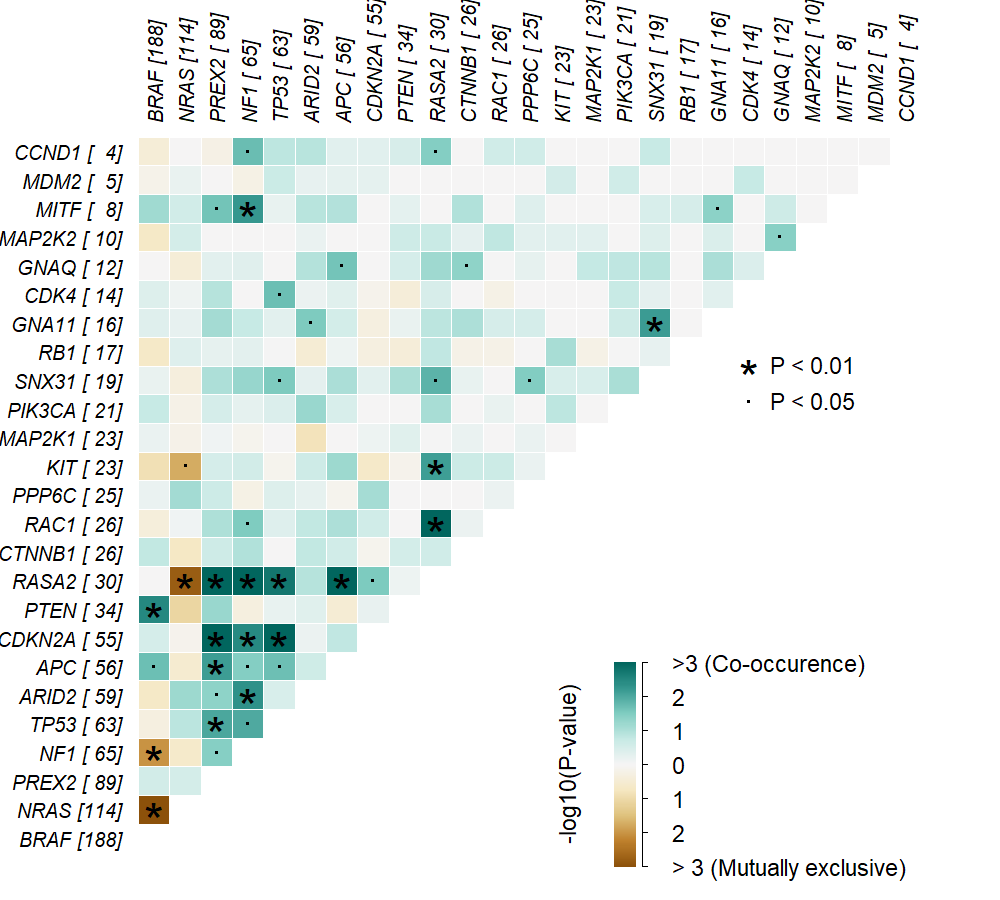

Data behind this chart, as committed beside it:
gene1	gene2	pValue	oddsRatio	00	01	11	10	pAdj	Event	pair	event_ratio
NRAS	BRAF	2.947984653335072e-27	0.05494	74	175	13	101	8.773763849211595e-26	Mutually_Exclusive	BRAF, NRAS	13/276
RASA2	APC	2.9641461766303085e-6	7.062	292	41	15	15	6.388246070323942e-5	Co_Occurence	APC, RASA2	15/56
RASA2	NF1	3.998260359047501e-6	6.572	284	49	16	14	8.061008788402219e-5	Co_Occurence	NF1, RASA2	16/63
TP53	CDKN2A	1.810488009461724e-4	3.506	265	35	20	43	0.003429	Co_Occurence	CDKN2A, TP53	20/78
RASA2	RAC1	4.6918923572502306e-4	6.305	315	18	8	22	0.008378	Co_Occurence	RAC1, RASA2	8/40
PREX2	RASA2	5.048480870883755e-4	4.051	260	14	16	73	0.008528	Co_Occurence	PREX2, RASA2	16/87
CDKN2A	PREX2	9.898336505404922e-4	2.884	243	65	24	31	0.01586	Co_Occurence	CDKN2A, PREX2	24/96
RASA2	NRAS	0.001594	0.1414	221	112	2	28	0.02431	Mutually_Exclusive	NRAS, RASA2	2/140
TP53	RASA2	0.00183	3.668	282	18	12	51	0.0266	Co_Occurence	RASA2, TP53	12/69
PTEN	BRAF	0.0034	3.34	167	162	26	8	0.04722	Co_Occurence	BRAF, PTEN	26/170
NF1	CDKN2A	0.00366	2.692	261	37	18	47	0.04867	Co_Occurence	CDKN2A, NF1	18/84
ARID2	NF1	0.004624	2.655	258	46	19	40	0.05898	Co_Occurence	ARID2, NF1	19/86
NF1	MITF	0.005772	8.122	295	3	5	60	0.07074	Co_Occurence	MITF, NF1	5/63
GNA11	SNX31	0.006581	7.291	332	15	4	12	0.0776	Co_Occurence	GNA11, SNX31	4/27
PREX2	APC	0.007006	2.312	240	34	22	67	0.07793	Co_Occurence	APC, PREX2	22/101
KIT	RASA2	0.007107	4.614	316	24	6	17	0.07793	Co_Occurence	KIT, RASA2	6/41
BRAF	NF1	0.009216	0.4793	134	41	24	164	0.09599	Mutually_Exclusive	BRAF, NF1	24/205
PREX2	TP53	0.009369	2.219	235	39	24	65	0.09599	Co_Occurence	PREX2, TP53	24/104
TP53	NF1	0.01034	2.378	254	46	19	44	0.1026	Co_Occurence	NF1, TP53	19/90
RASA2	SNX31	0.01397	4.525	319	14	5	25	0.1344	Co_Occurence	RASA2, SNX31	5/39
NRAS	KIT	0.01812	0.1945	228	21	2	112	0.1691	Mutually_Exclusive	KIT, NRAS	2/133
NF1	CCND1	0.01924	14.22	297	1	3	62	0.1743	Co_Occurence	CCND1, NF1	3/63
BRAF	APC	0.02069	2.008	156	19	37	151	0.1768	Co_Occurence	APC, BRAF	37/170
CDK4	TP53	0.02073	3.822	292	57	6	8	0.1768	Co_Occurence	CDK4, TP53	6/65
APC	TP53	0.02122	2.207	260	47	16	40	0.1768	Co_Occurence	APC, TP53	16/87
PREX2	MITF	0.02377	5.345	271	3	5	84	0.1929	Co_Occurence	MITF, PREX2	5/87
APC	GNAQ	0.02457	4.177	300	7	5	51	0.1944	Co_Occurence	APC, GNAQ	5/58
RASA2	CDKN2A	0.0296	2.665	287	46	9	21	0.2245	Co_Occurence	CDKN2A, RASA2	9/67
TP53	SNX31	0.03047	2.988	288	12	7	56	0.2245	Co_Occurence	SNX31, TP53	7/68
ARID2	GNA11	0.03054	3.313	294	10	6	53	0.2245	Co_Occurence	ARID2, GNA11	6/63
NF1	RAC1	0.03138	2.647	281	17	9	56	0.2254	Co_Occurence	NF1, RAC1	9/73
SNX31	PPP6C	0.03356	4.075	323	21	4	15	0.2357	Co_Occurence	PPP6C, SNX31	4/36
APC	NF1	0.03542	2.101	258	49	16	40	0.2401	Co_Occurence	APC, NF1	16/89
CCND1	RASA2	0.03573	11.64	331	28	2	2	0.2401	Co_Occurence	CCND1, RASA2	2/30
PREX2	NF1	0.03751	1.921	232	42	23	66	0.2468	Co_Occurence	NF1, PREX2	23/108
GNAQ	MAP2K2	0.03895	8.446	343	8	2	10	0.251	Co_Occurence	GNAQ, MAP2K2	2/18
GNA11	MITF	0.04372	8.006	341	6	2	14	0.276	Co_Occurence	GNA11, MITF	2/20
PREX2	ARID2	0.04596	1.914	236	38	21	68	0.2829	Co_Occurence	ARID2, PREX2	21/106
CTNNB1	GNAQ	0.04662	4.717	328	9	3	23	0.2829	Co_Occurence	CTNNB1, GNAQ	3/32
NF1	SNX31	0.05702	2.865	286	12	7	58	0.3394	Co_Occurence	NF1, SNX31	7/70
PIK3CA	ARID2	0.05918	2.778	290	52	7	14	0.3444	Co_Occurence	ARID2, PIK3CA	7/66
PTEN	PREX2	0.06007	2.056	253	76	13	21	0.3444	Co_Occurence	PREX2, PTEN	13/97
ARID2	NRAS	0.06497	1.773	215	89	25	34	0.3626	Co_Occurence	ARID2, NRAS	25/123
KIT	APC	0.06555	2.589	291	49	7	16	0.3626	Co_Occurence	APC, KIT	7/65
GNAQ	RASA2	0.06738	3.975	324	27	3	9	0.3662	Co_Occurence	GNAQ, RASA2	3/36
MITF	BRAF	0.0687	6.702	174	181	7	1	0.367	Co_Occurence	BRAF, MITF	7/182
NRAS	PPP6C	0.07511	2.131	236	13	12	102	0.3945	Co_Occurence	NRAS, PPP6C	12/115
GNA11	PREX2	0.07812	2.506	265	82	7	9	0.4035	Co_Occurence	GNA11, PREX2	7/91
PPP6C	CDKN2A	0.07968	2.342	290	48	7	18	0.4049	Co_Occurence	CDKN2A, PPP6C	7/66
PTEN	NRAS	0.08122	0.4394	221	108	6	28	0.4061	Mutually_Exclusive	NRAS, PTEN	6/136
PIK3CA	RASA2	0.08396	2.848	316	26	4	17	0.4082	Co_Occurence	PIK3CA, RASA2	4/43
RB1	KIT	0.08425	3.473	326	20	3	14	0.4082	Co_Occurence	KIT, RB1	3/34
SNX31	PIK3CA	0.08868	3.378	326	18	3	16	0.4231	Co_Occurence	PIK3CA, SNX31	3/34
SNX31	PTEN	0.09017	2.78	314	30	4	15	0.4237	Co_Occurence	PTEN, SNX31	4/45
GNAQ	GNA11	0.09292	4.774	337	14	2	10	0.4252	Co_Occurence	GNA11, GNAQ	2/24
APC	SNX31	0.0932	2.704	294	13	6	50	0.4252	Co_Occurence	APC, SNX31	6/63
PREX2	SNX31	0.09586	2.355	263	11	8	81	0.426	Co_Occurence	PREX2, SNX31	8/92
APC	RAC1	0.09684	2.16	288	19	7	49	0.426	Co_Occurence	APC, RAC1	7/68
CTNNB1	GNA11	0.09781	3.234	324	13	3	23	0.426	Co_Occurence	CTNNB1, GNA11	3/36
PREX2	RAC1	0.09883	2.037	258	16	10	79	0.426	Co_Occurence	PREX2, RAC1	10/95
... 240 more rows
